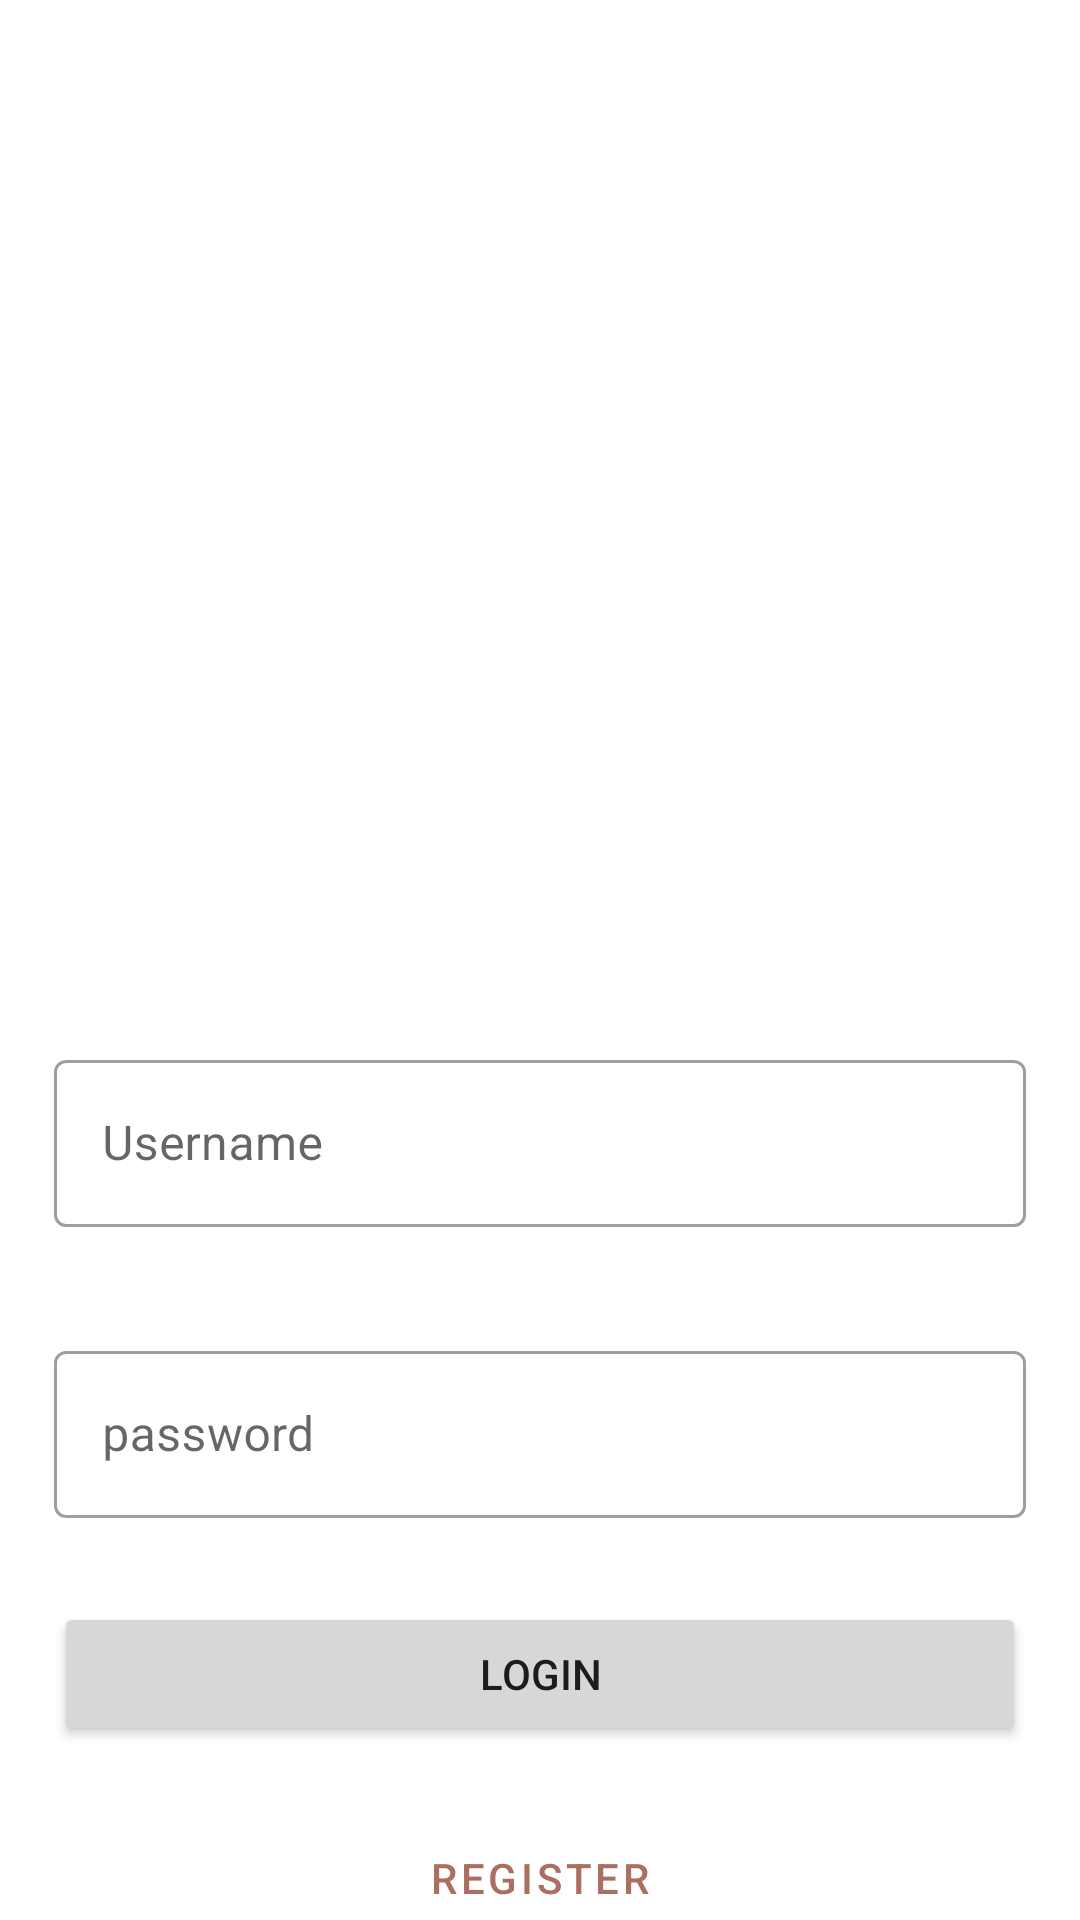

Reconstruct the res/layout file that produces this screen, plus the resources it refers to.
<!-- AndroidManifest.xml: application theme Theme.TShoeStore -->
<!-- res/layout/login_fragment.xml -->
<?xml version="1.0" encoding="utf-8"?>
<layout xmlns:android="http://schemas.android.com/apk/res/android"
    xmlns:app="http://schemas.android.com/apk/res-auto">

<androidx.constraintlayout.widget.ConstraintLayout
    android:layout_width="match_parent"
    android:layout_height="match_parent">

    <ImageView
        android:layout_width="wrap_content"
        android:layout_height="300dp"
        android:src="@drawable/loginlogo"
        app:layout_constraintTop_toTopOf="parent"
        app:layout_constraintStart_toStartOf="parent"
        app:layout_constraintEnd_toEndOf="parent"
        android:adjustViewBounds="true"
        android:id="@+id/login_imv"
        android:contentDescription="@string/logo"
        />

    <com.google.android.material.textfield.TextInputLayout
        android:layout_width="match_parent"
        android:layout_height="wrap_content"
        android:id="@+id/user_name_txv"
        android:hint="@string/username"
        android:layout_marginTop="30sp"
        android:padding="18dp"
        style="@style/Widget.MaterialComponents.TextInputLayout.OutlinedBox"
        app:layout_constraintTop_toBottomOf="@id/login_imv"
        app:layout_constraintStart_toStartOf="parent">

        <com.google.android.material.textfield.TextInputEditText
            android:layout_height="wrap_content"
            android:layout_width="match_parent"
            />

    </com.google.android.material.textfield.TextInputLayout>

    <com.google.android.material.textfield.TextInputLayout
        android:id="@+id/password_edittext"
        android:layout_width="match_parent"
        android:layout_height="wrap_content"
        android:hint="@string/password"
        android:padding="18dp"
        app:layout_constraintStart_toStartOf="parent"
        app:layout_constraintTop_toBottomOf="@+id/user_name_txv"
        style="@style/Widget.MaterialComponents.TextInputLayout.OutlinedBox">

        <com.google.android.material.textfield.TextInputEditText
            android:layout_width="match_parent"
            android:layout_height="wrap_content"
            />
    </com.google.android.material.textfield.TextInputLayout>


    <Button
        android:id="@+id/login_button"
        android:layout_width="match_parent"
        android:layout_height="wrap_content"
        android:gravity="center"
        android:layout_marginLeft="18dp"
        android:layout_marginRight="18dp"
        android:layout_marginTop="10dp"
        android:text="@string/login"
        app:layout_constraintTop_toBottomOf="@+id/password_edittext"
        app:layout_constraintEnd_toEndOf="parent"
        />

    <Button
        android:id="@+id/register_button"
        style="?attr/materialButtonOutlinedStyle"
        android:layout_width="match_parent"
        android:layout_height="wrap_content"
        android:gravity="center"
        android:layout_marginLeft="18dp"
        android:layout_marginRight="18dp"
        android:layout_marginTop="20dp"
        android:text="@string/register"
        app:layout_constraintStart_toStartOf="parent"
        app:layout_constraintTop_toBottomOf="@+id/login_button"

        />

</androidx.constraintlayout.widget.ConstraintLayout>


</layout>
<!-- resources referenced by this layout -->
<resources>
  <string name="login">LOGIN</string>
  <string name="logo">logo</string>
  <string name="password">password</string>
  <string name="register">Register</string>
  <string name="username">Username</string>
  <style name="Theme.TShoeStore" parent="Theme.MaterialComponents.DayNight.DarkActionBar">
          
          <item name="colorPrimary">@color/purple_500</item>
          <item name="colorPrimaryVariant">@color/purple_700</item>
          <item name="colorOnPrimary">@color/white</item>
          
          <item name="colorSecondary">@color/teal_200</item>
          <item name="colorSecondaryVariant">@color/teal_700</item>
          <item name="colorOnSecondary">@color/black</item>
          
          <item name="android:statusBarColor">?attr/colorPrimaryVariant</item>
          
      </style>
  <color name="purple_500">#AA6F62</color>
  <color name="purple_700">#88C4C1</color>
  <color name="white">#FFFFFFFF</color>
  <color name="teal_200">#D0D5DA</color>
  <color name="teal_700">#FFD794</color>
  <color name="black">#FF000000</color>
</resources>
